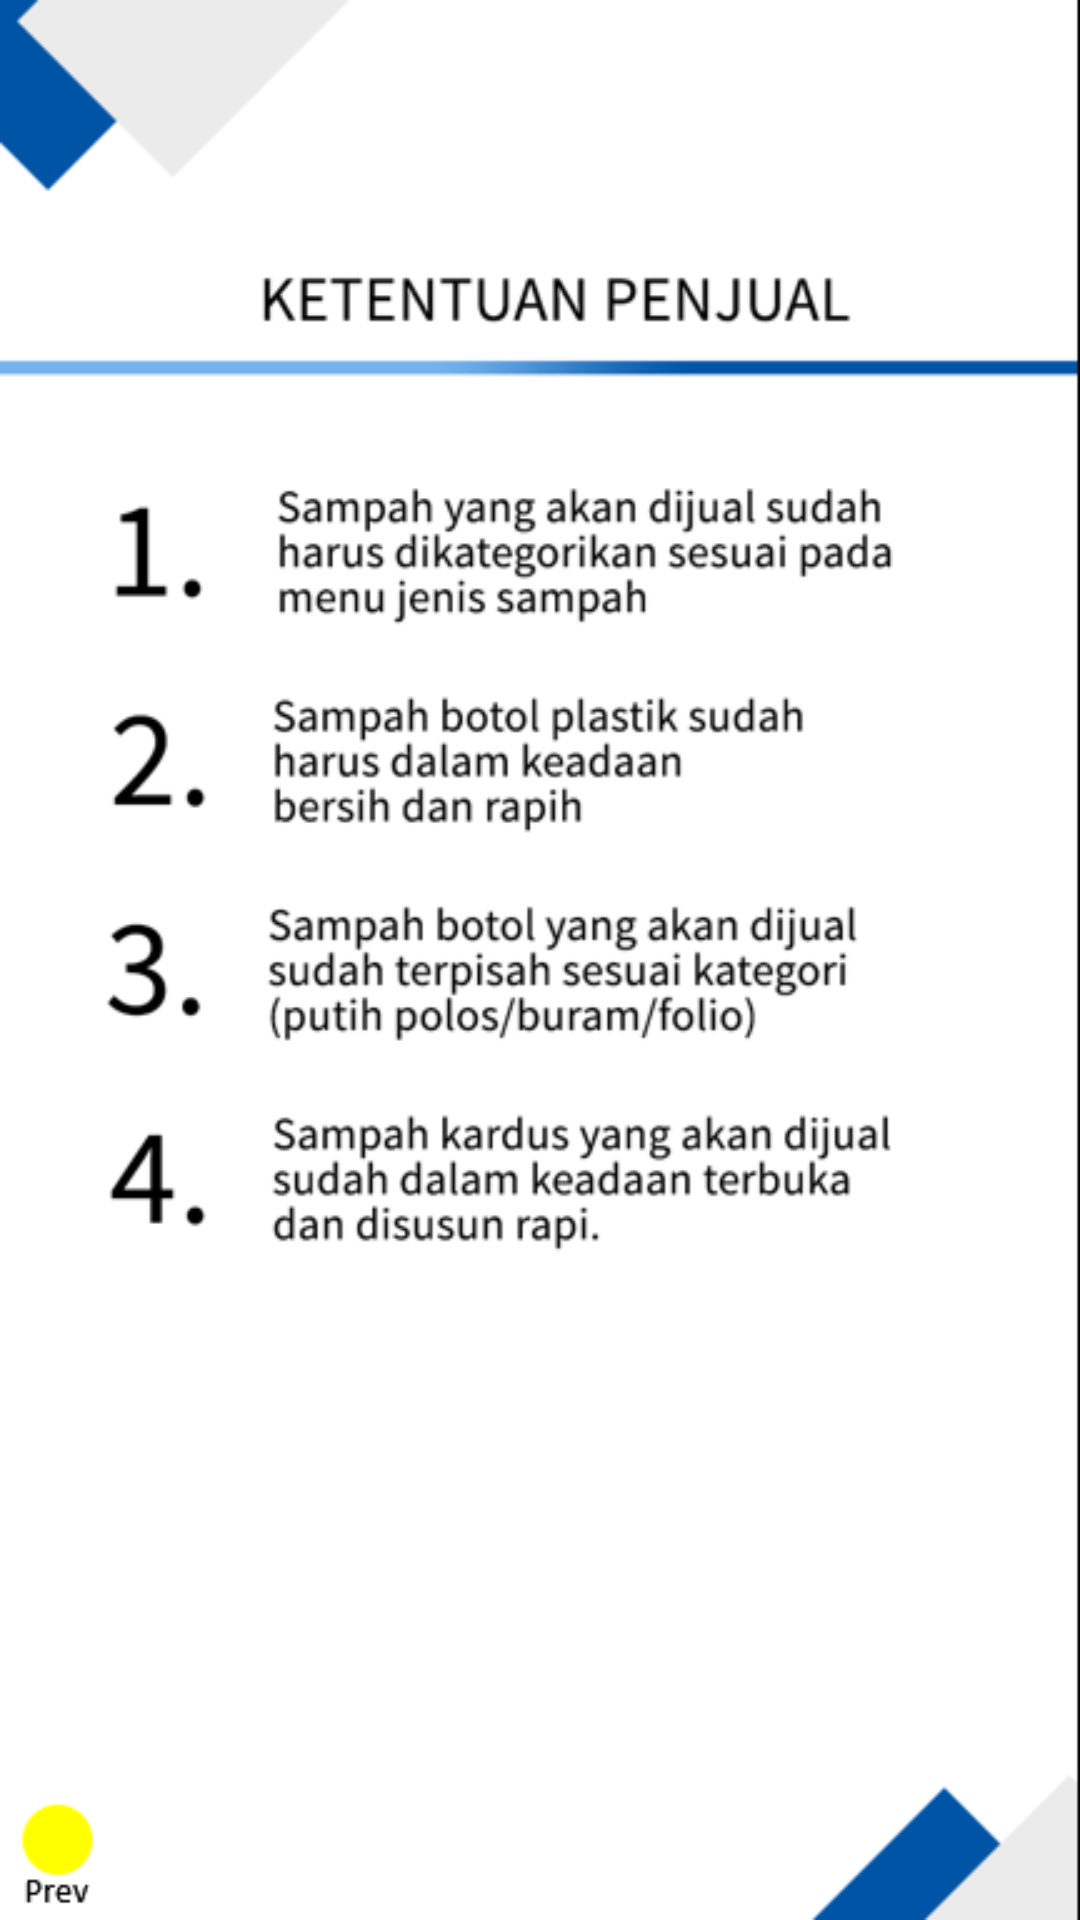

Produce the Android XML layout that renders to this screen, including the resource entries it uses.
<!-- AndroidManifest.xml: application theme AppTheme -->
<!-- res/layout/activity_ketentuan_penjual.xml -->
<?xml version="1.0" encoding="utf-8"?>
<androidx.constraintlayout.widget.ConstraintLayout xmlns:android="http://schemas.android.com/apk/res/android"
    xmlns:app="http://schemas.android.com/apk/res-auto"
    xmlns:tools="http://schemas.android.com/tools"
    android:layout_width="match_parent"
    android:layout_height="match_parent"
    tools:context=".users.KetentuanPenjual"
    android:background="@drawable/ketentuan_penjual">

</androidx.constraintlayout.widget.ConstraintLayout>
<!-- resources referenced by this layout -->
<resources>
  <!-- drawable ketentuan_penjual: png bitmap (drawable-hdpi, 52973 bytes) -->
  <style name="AppTheme" parent="Theme.MaterialComponents.Light.NoActionBar">
          
          <item name="colorPrimary">@color/blue</item>
          <item name="colorPrimaryDark">@color/darkerblue</item>
          <item name="colorAccent">@color/colorAccent</item>
          <item name="android:windowActionBar">false</item>
          <item name="android:windowNoTitle">true</item>
      </style>
  <color name="blue">#0000FF</color>
  <color name="darkerblue">#00007f</color>
  <color name="colorAccent">#D81B60</color>
</resources>
